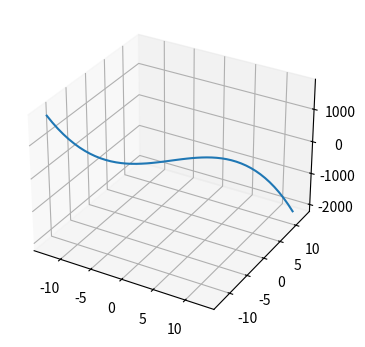

Python code for this plot:
# How to plot a 3D continuous line in Matplotlib?

import numpy as np
from matplotlib import pyplot as plt

plt.rcParams["figure.figsize"] = [7.50, 3.50]
plt.rcParams["figure.autolayout"] = True

x = np.linspace(-4 * np.pi, 4 * np.pi, 50) # generates 50 linearly spaced value between -4Pi and 4Pi for x-axis
y = np.linspace(-4 * np.pi, 4 * np.pi, 50) # for y-axis
z = -x ** 3 - y ** 2  # calculate x, y, z (all are 1d array)

fig = plt.figure()
ax = fig.add_subplot(111, projection='3d') # adds a 3D subplot
ax.plot(x, y, z)
plt.show()